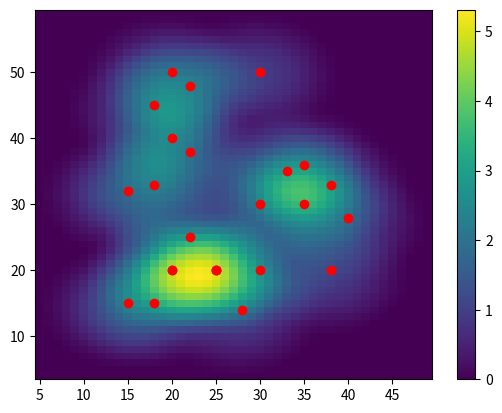

This figure's Python source:
import matplotlib.pyplot as plt
import numpy as np
import math

#POINT DATASET
x=[20,28,15,20,18,25,15,18,18,20,25,30,25,22,30,22,38,40,38,30,22,20,35,33,35]
y=[20,14,15,20,15,20,32,33,45,50,20,20,20,25,30,38,20,28,33,50,48,40,30,35,36]

#DEFINE GRID SIZE AND RADIUS(h)
grid_size=1
h=10

#GETTING X,Y MIN AND MAX
x_min=min(x)
x_max=max(x)
y_min=min(y)
y_max=max(y)

#CONSTRUCT GRID
x_grid=np.arange(x_min-h,x_max+h,grid_size)
y_grid=np.arange(y_min-h,y_max+h,grid_size)
x_mesh,y_mesh=np.meshgrid(x_grid,y_grid)

#GRID CENTER POINT
xc=x_mesh+(grid_size/2)
yc=y_mesh+(grid_size/2)

#FUNCTION TO CALCULATE INTENSITY WITH QUARTIC KERNEL
def kde_quartic(d,h):
    dn=d/h
    P=(15/16)*(1-dn**2)**2
    return P

#PROCESSING
intensity_list=[]
for j in range(len(xc)):
    intensity_row=[]
    for k in range(len(xc[0])):
        kde_value_list=[]
        for i in range(len(x)):
            #CALCULATE DISTANCE
            d=math.sqrt((xc[j][k]-x[i])**2+(yc[j][k]-y[i])**2) 
            if d<=h:
                p=kde_quartic(d,h)
            else:
                p=0
            kde_value_list.append(p)
        #SUM ALL INTENSITY VALUE
        p_total=sum(kde_value_list)
        intensity_row.append(p_total)
    intensity_list.append(intensity_row)

#HEATMAP OUTPUT    
intensity=np.array(intensity_list)
plt.pcolormesh(x_mesh,y_mesh,intensity)
plt.plot(x,y,'ro')
plt.colorbar()
plt.show()